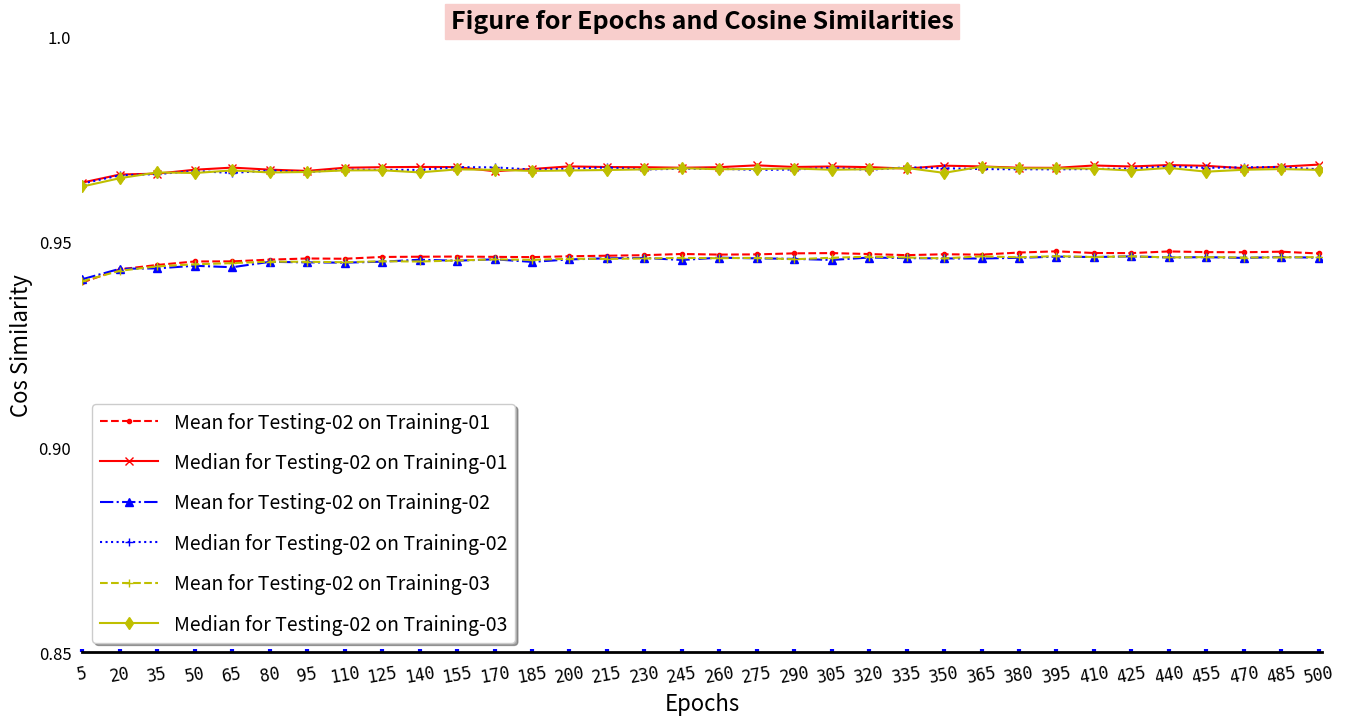

Python code for this plot:
#!/usr/bin/env python
# -*- coding: utf-8 -*-

"""
###################################################################################################################
This script read epochs, cos_similarities data, and plot them.
The 285 training files are from Training-01-Human-285 .
The 285 + 76 training from Training-01-Human-285 and Training-02-Cyno-76 .
The 285 + 155 training from Training-01-Human-285 and Training-03-Human-for-evaluation-155 .

The testing file are from Testing-02-210919-Column-Flush .
The batch size is 32, learning rate is 2.

Created on 13 May 2022.
###################################################################################################################
"""
__author__ = 'ZLiang'

import matplotlib.pyplot as plt
import numpy as np

# Cosine similarities for different test cases. Totally 34 scores for each test.
# These are used for the y-axis.
# The values are from the folds of
#   1, 4, 7, 10, 13, 16, 19, 22, 25, 28, 31, 34, 37, 40, 43, 46, 49,
#   52, 55, 58, 61, 64, 67, 70, 73, 76, 79, 82, 85, 88, 91, 94, 97, 100
test_1_mean = [0.940096301558436, 0.9432771683797595, 0.9443481043202678, 0.9451948085890806, 0.9452182734254432,
               0.9456399325980052, 0.9459218886323819, 0.9458548305298168, 0.9462907663528344, 0.9463527492499202,
               0.9463910448824892, 0.9463146902677126, 0.9462536693218294, 0.9464559620319785, 0.9465939306738175,
               0.9467257878117721, 0.947015672812991, 0.9468689738467368, 0.9469178025307556, 0.9471698871054883,
               0.9472352628514094, 0.9470017533237021, 0.9467323763760618, 0.9469481741608785, 0.9468596666951674,
               0.9473629670330991, 0.9476666839609992, 0.9472534979304221, 0.9472338824938743, 0.947637267775414,
               0.9474683278997581, 0.9474438137751053, 0.9475724976136368, 0.9471400569859748, ]
test_1_median = [0.9644086999694422, 0.9663665207908111, 0.9665811381413202, 0.9675331946113426, 0.9680484030836369,
                 0.9675552627341427, 0.9672506288910299, 0.9680171455373229, 0.9681531030378198, 0.9682158535081254,
                 0.9681741944425957, 0.9671700785919, 0.9677142452529915, 0.9683465114229798, 0.9681876394145064,
                 0.9681449705285685, 0.9680185172052275, 0.9681544603452836, 0.9686014012850025, 0.9682015222078715,
                 0.9683204590576574, 0.9681640054262951, 0.9678171897948507, 0.9685189552699367, 0.968338029780291,
                 0.9680196206258167, 0.9679888954307501, 0.9685664352159817, 0.9683241904905413, 0.9686773351521959,
                 0.9684785224153755, 0.967909177319581, 0.9682772628746292, 0.9687783951871893, ]
test_2_mean = [0.9408749930606066, 0.9434125364483329, 0.9435125607344238, 0.9441449775175517, 0.943788203582653,
               0.9451055227992542, 0.9449756638484255, 0.9449050246088346, 0.9451442449327229, 0.9456151672314835,
               0.9453786379619283, 0.9457195614811235, 0.9450929325792219, 0.9456873245514271, 0.9459697223414504,
               0.9460521779270096, 0.9455627144149839, 0.9461185860052301, 0.9459485736884228, 0.945828400917593,
               0.9455610469686813, 0.9461496537789916, 0.9460124774824199, 0.9459320468031907, 0.9459174777984453,
               0.9460804748659782, 0.9463722506669169, 0.9462736747568615, 0.9464297296305954, 0.9461683704917173,
               0.9462399307415544, 0.9460668694217107, 0.9462646031942376, 0.9461195589191858, ]
test_2_median = [0.9641622338316879, 0.9661839747909972, 0.9664721772880285, 0.9672234573708419, 0.9667512028929521,
                 0.9673494520071977, 0.9669635967274381, 0.9675475887290752, 0.9674979696499997, 0.9675087681131306,
                 0.9681595538478756, 0.9681124084973922, 0.9675685396119907, 0.9677873854501591, 0.968088701784471,
                 0.9675857055866799, 0.9677837029570192, 0.967767576053227, 0.9674908397893153, 0.9675827507648943,
                 0.9679963836279243, 0.9675062205413136, 0.9681236081280642, 0.9679048536284174, 0.967692468647974,
                 0.9676454089669648, 0.9676275927446931, 0.9677053612215771, 0.967816433254228, 0.9683839129351949,
                 0.9679920584361285, 0.9681198248775089, 0.9681769709978946, 0.9676378061044748, ]
test_3_mean = [0.9404034340235697, 0.9429294275707906, 0.9440006948248786, 0.9445037276050886, 0.9447934434197528,
               0.945144934095016, 0.9451134317259942, 0.9450065788389884, 0.945243971895653, 0.945187778942601,
               0.9454311099587692, 0.9457009789230351, 0.9455916095661906, 0.945848500367972, 0.9458235603024725,
               0.9459244742357422, 0.9460520970064433, 0.945990714241696, 0.9460710533504683, 0.9457304448110964,
               0.9460976758840054, 0.946366328802795, 0.9461653198792911, 0.9459444284861424, 0.9464415150818529,
               0.9462140103351159, 0.9464845812833855, 0.9462705783743821, 0.9464393479058854, 0.9461877480510732,
               0.9462583349061653, 0.9461523483950953, 0.9461941450313057, 0.9462434366942285, ]
test_3_median = [0.9634527863481668, 0.9654768286265502, 0.9668769196534466, 0.966737435007263, 0.9673702209076372,
                 0.9668658981923427, 0.9669840229675054, 0.9673729294395442, 0.9674053467257885, 0.9668847717693122,
                 0.9676144116586567, 0.9675109827454199, 0.9672481809556774, 0.9673526552876668, 0.9674661116409738,
                 0.9676215751218029, 0.9679132139722282, 0.9676466497569316, 0.9677154174553633, 0.9678277913080191,
                 0.9675329872410822, 0.9676578356088653, 0.967971194195976, 0.9667706803908389, 0.9682822625757567,
                 0.9678775339342207, 0.9678670216483918, 0.9677914780234727, 0.9673441222797605, 0.9679759800701381,
                 0.967060104941227, 0.9675241661398105, 0.9676886594341172, 0.9675035299881023, ]

# The number of folds for the training, each fold contains 5 epochs.
# The folds range from 1 to 35, corresponding the epochs range from 5 to 500.
x = np.arange(1, 35)

# Create the size of the figure.
fig=plt.figure(num=1,figsize=(16, 8))

# Set the size of subplot and starting point, set three styles for the plot
ax=fig.add_subplot(111)
ax.plot(x, test_1_mean, "r--.", label="Mean for Testing-02 on Training-01")
ax.plot(x, test_1_median, "r-x", label="Median for Testing-02 on Training-01")
ax.plot(x, test_2_mean, "b-.^", label="Mean for Testing-02 on Training-02")
ax.plot(x, test_2_median, "b:+", label="Median for Testing-02 on Training-02")
ax.plot(x, test_3_mean, "y--+", label="Mean for Testing-02 on Training-03")
ax.plot(x, test_3_median, "y-d", label="Median for Testing-02 on Training-03")

# Set the scales for x-axis and y-axis.
ax.set_xlim([1, 34.1])
ax.set_ylim([0.85, 1])

# Set the scales for the display of x-axis and y-axis.
# np.linspace() is arithmetic progression， from 1 to 34
ax.set_xticks(np.linspace(1, 34, 34))
ax.set_yticks(np.linspace(0.85, 1, 4))

# Set the labels for the scales
ax.set_xticklabels(["5", "20", "35", "50", "65", "80", "95", "110", "125", "140", "155", "170", "185", "200", "215",
                    "230", "245", "260", "275", "290", "305", "320", "335", "350", "365", "380", "395", "410", "425",
                    "440", "455", "470", "485", "500", ], fontproperties="monospace", fontsize=12, rotation=10)
ax.set_yticklabels(["0.85", "0.90", "0.95", "1.0"])

# Set the decorations for the scales and labels
ax.tick_params(left=False,pad=8,direction="in",length=2,width=3,color="b",labelsize=12)
ax.tick_params("x",labelrotation=10)

# Set the labels for x and y
ax.set_xlabel("Epochs", fontsize = 16)
ax.set_ylabel("Cos Similarity", fontsize = 16)

# Set the title
ax.set_title("Figure for Epochs and Cosine Similarities", fontsize=18,backgroundcolor='#F8CECC',
             fontweight='bold',color='black',verticalalignment="baseline")

# Set the spines
ax.spines["left"].set_color("darkblue")
ax.spines["bottom"].set_linewidth(2)

ax.spines["top"].set_visible(False)
ax.spines["right"].set_visible(False)
ax.spines["left"].set_visible(False)

# Set the annotations
#ax.annotate(s="Max:0.960398",xy=(17,0.94),xytext=(17.2,0.87),arrowprops=dict(facecolor="g",shrink=0.05,headwidth=12,
#                                                                          headlength=6, width=4),fontsize=12)
#ax.annotate(s="Min:0.421085",xy=(1,0.4),xytext=(1.2,0.33),arrowprops=dict(facecolor="b",shrink=0.05,headwidth=12,
#                                                                          headlength=6, width=4),fontsize=12)

# Set the legend
ax.legend(loc=3,labelspacing=1,handlelength=3,fontsize=14,shadow=True)

plt.show()